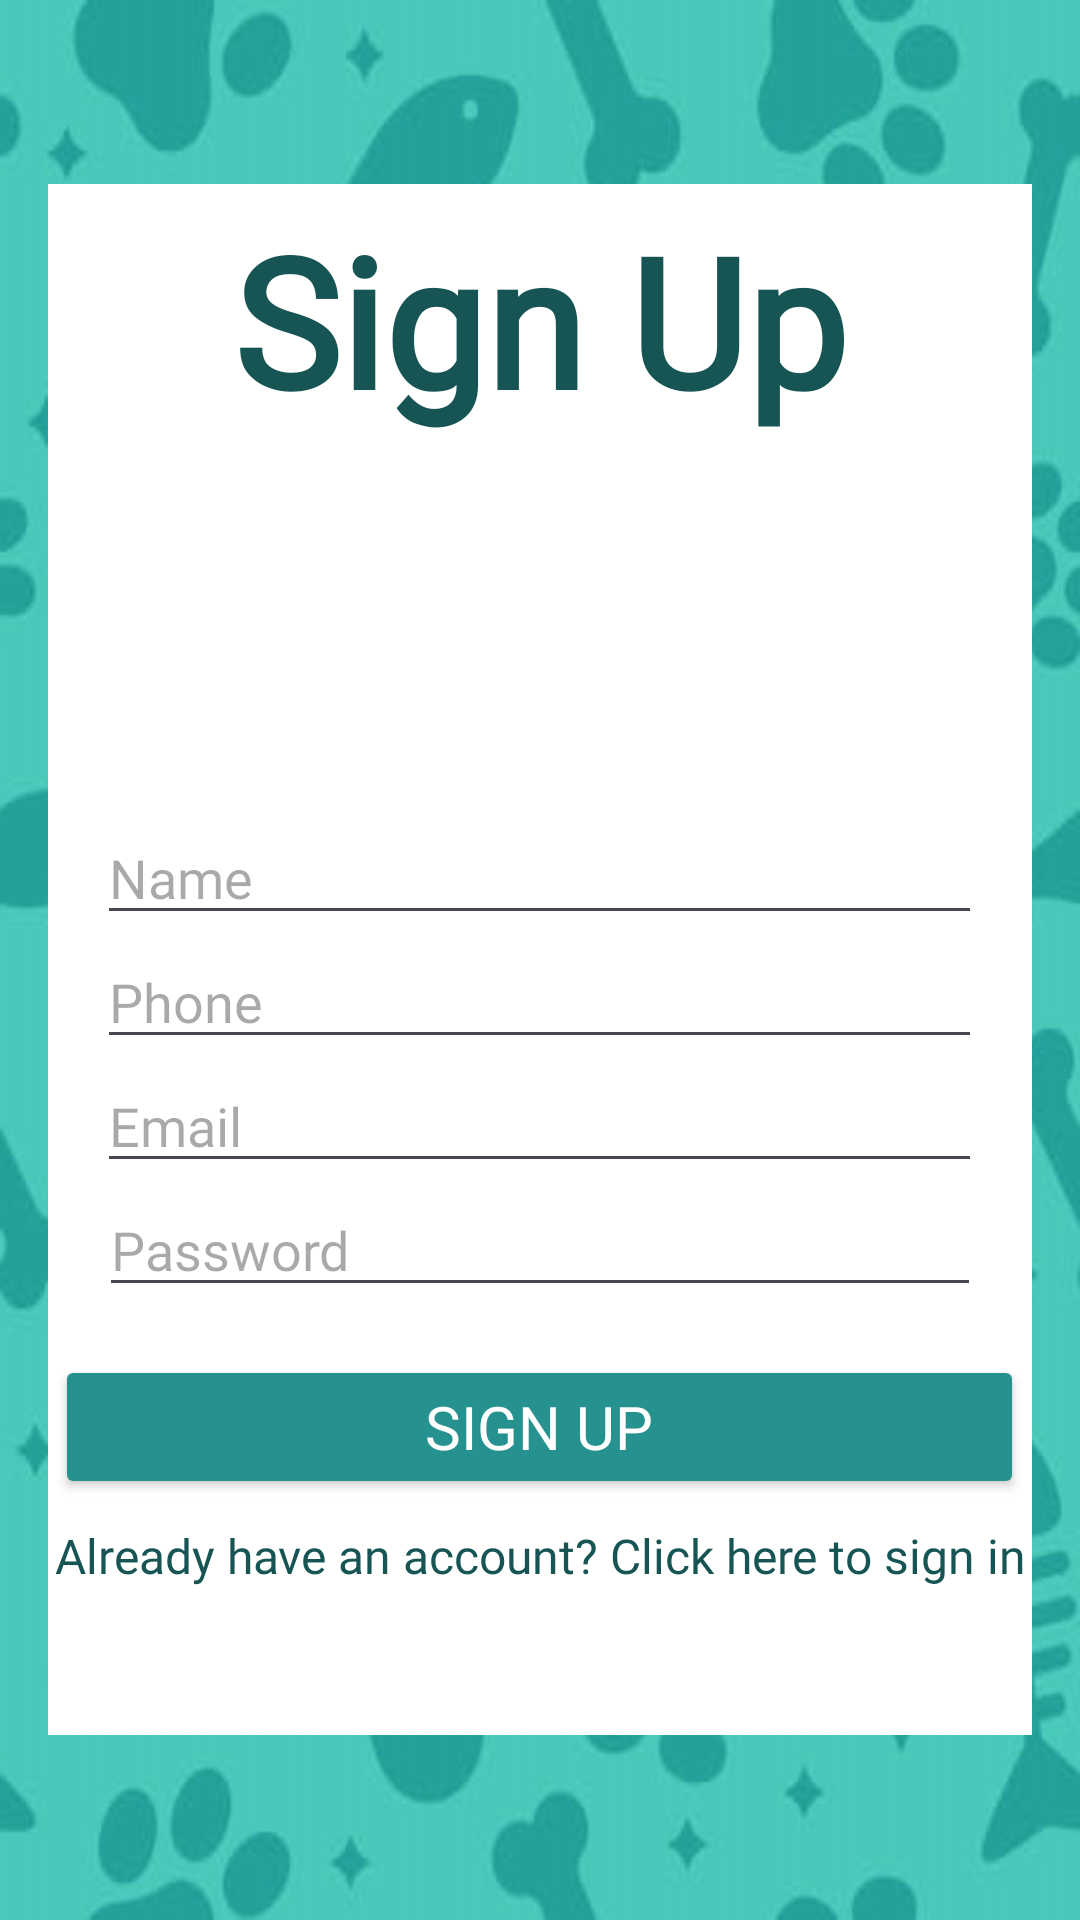

The Android layout XML behind this screen, and the referenced resources:
<!-- AndroidManifest.xml: application theme Theme.FinalProjectBy_Danielle_Yunpeng_Rameeze -->
<!-- res/layout/fragment_sign_up.xml -->
<LinearLayout xmlns:android="http://schemas.android.com/apk/res/android"
    xmlns:app="http://schemas.android.com/apk/res-auto"
    android:layout_width="match_parent"
    android:layout_height="match_parent"
    android:background="@drawable/pp_bg"
    android:gravity="center_vertical"
    android:orientation="vertical"
    android:padding="16dp">

    <LinearLayout
        android:layout_width="match_parent"
        android:layout_height="517dp"
        android:background="#FFFFFF"
        android:orientation="vertical">

        <TextView
            android:id="@+id/tvTitle"
            android:layout_width="match_parent"
            android:layout_height="90dp"
            android:layout_gravity="center_horizontal"
            android:layout_marginBottom="16dp"
            android:fontFamily="@font/baloo_bhaijaan"
            android:gravity="center"
            android:text="Sign Up"
            android:textColor="#175454"
            android:textSize="60sp"
            android:textStyle="bold" />

        <ImageView
            android:id="@+id/profileImageView"
            android:layout_width="match_parent"
            android:layout_height="103dp"
            android:layout_gravity="center_horizontal"
            app:srcCompat="@drawable/take_pic_logo" />

        <EditText
            android:id="@+id/etName"
            android:layout_width="295dp"
            android:layout_height="wrap_content"
            android:layout_gravity="center_horizontal"
            android:ems="10"
            android:fontFamily="@font/baloo_bhaijaan"
            android:hint="Name"
            android:inputType="text"
            android:textColor="#175454" />

        <EditText
            android:id="@+id/etPhone"
            android:layout_width="295dp"
            android:layout_height="wrap_content"
            android:layout_gravity="center_horizontal"
            android:ems="10"
            android:fontFamily="@font/baloo_bhaijaan"
            android:hint="Phone"
            android:inputType="phone"
            android:textColor="#175454" />

        <EditText
            android:id="@+id/etEmail"
            android:layout_width="295dp"
            android:layout_height="wrap_content"
            android:layout_gravity="center_horizontal"
            android:fontFamily="@font/baloo_bhaijaan"
            android:hint="Email"
            android:inputType="textEmailAddress"
            android:textColor="#175454" />

        <EditText
            android:id="@+id/etPassword"
            android:layout_width="294dp"
            android:layout_height="wrap_content"
            android:layout_gravity="center_horizontal"
            android:fontFamily="@font/baloo_bhaijaan"
            android:hint="Password"
            android:inputType="textPassword"
            android:textColor="#175454" />

        <Button
            android:id="@+id/btnSignUp"
            android:layout_width="323dp"
            android:layout_height="wrap_content"
            android:layout_gravity="center_horizontal"
            android:layout_marginTop="16dp"
            android:backgroundTint="#26928F"
            android:fontFamily="@font/baloo_bhaijaan"
            android:text="Sign Up"
            android:textColor="#FFFFFF"
            android:textSize="20sp" />

        <TextView
            android:id="@+id/tvSignInPrompt"
            android:layout_width="match_parent"
            android:layout_height="wrap_content"
            android:layout_gravity="center_horizontal"
            android:layout_marginTop="8dp"
            android:fontFamily="@font/baloo_bhaijaan"
            android:gravity="center"
            android:text="Already have an account? Click here to sign in"
            android:textColor="#175454"
            android:textSize="16sp" />

    </LinearLayout>

</LinearLayout>
<!-- resources referenced by this layout -->
<resources>
  <!-- drawable pp_bg: png bitmap (drawable, 175260 bytes) -->
  <style name="Theme.FinalProjectBy_Danielle_Yunpeng_Rameeze" parent="Theme.Material3.DayNight.NoActionBar" />
</resources>
